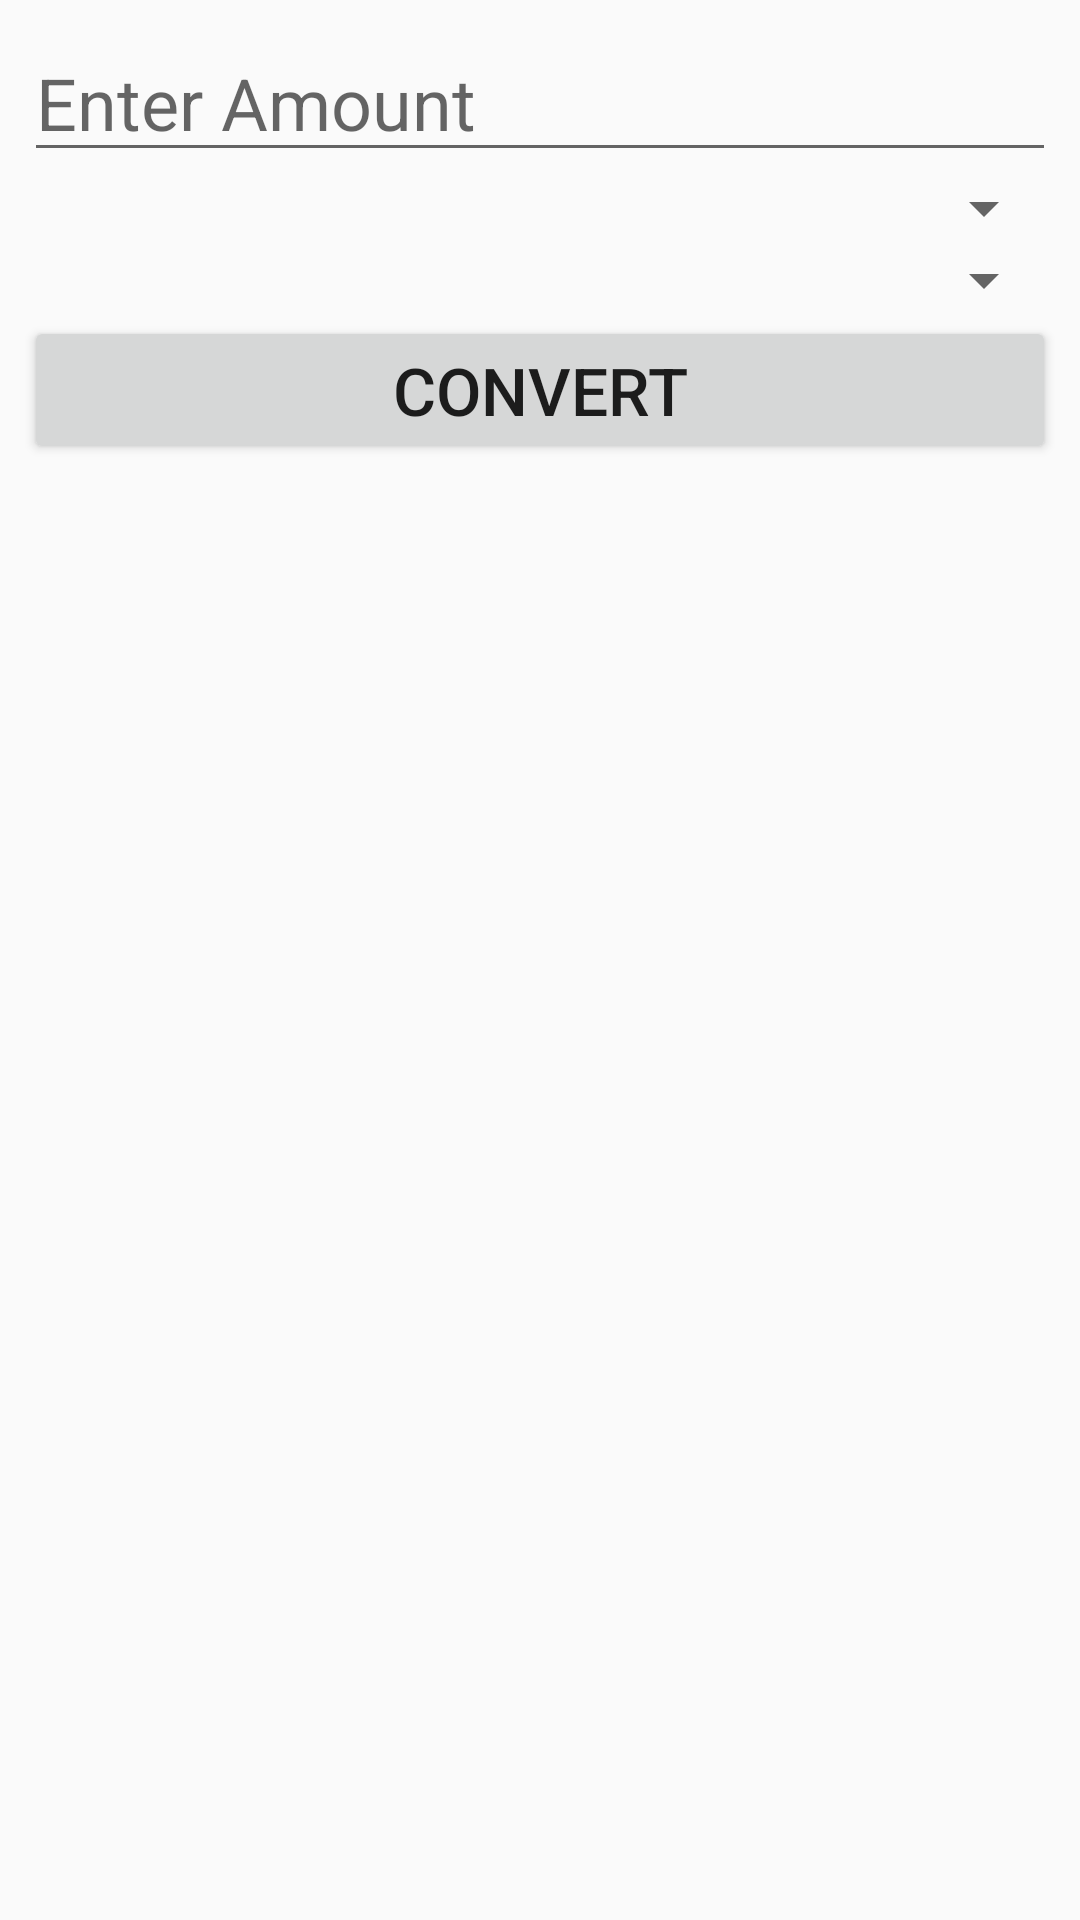

Produce the Android XML layout that renders to this screen, including the resource entries it uses.
<!-- AndroidManifest.xml: application theme AppTheme -->
<!-- res/layout/activity_main.xml -->
<?xml version="1.0" encoding="utf-8"?>
<LinearLayout
    xmlns:android="http://schemas.android.com/apk/res/android"
    xmlns:tools="http://schemas.android.com/tools"
    android:layout_width="match_parent"
    android:layout_height="match_parent"
    android:orientation="vertical"
    android:padding="8sp"
    tools:context="com.example.android.githubsearch.MainActivity">

    <EditText
        android:id="@+id/et_input_curr"
        android:layout_width="match_parent"
        android:layout_height="wrap_content"
        android:textSize="24sp"
        android:hint="Enter Amount"
        android:inputType="numberDecimal"/>

    <Spinner
        android:id="@+id/sp_base_curr"
        android:layout_width="match_parent"
        android:layout_height="wrap_content"
        android:spinnerMode="dialog"
        />

    <Spinner
        android:id="@+id/sp_dest_curr"
        android:layout_width="match_parent"
        android:layout_height="wrap_content"
        android:spinnerMode="dialog" />

    <Button
        android:id="@+id/btn_search"
        android:layout_width="match_parent"
        android:layout_height="wrap_content"
        android:text="Convert"
        android:textSize="22sp"/>

    <FrameLayout
        android:layout_width="match_parent"
        android:layout_height="match_parent">

        <TextView
            android:id="@+id/tv_conversion_result"
            android:layout_width="match_parent"
            android:layout_height="wrap_content"/>

        <TextView
            android:id="@+id/tv_loading_error"
            android:layout_width="match_parent"
            android:layout_height="wrap_content"
            android:textSize="20sp"
            android:padding="16dp"
            android:visibility="invisible"
            android:text="Unable to convert, please check internet connection and try again." />

        <ProgressBar
            android:id="@+id/pb_loading"
            android:layout_width="72dp"
            android:layout_height="72dp"
            android:layout_gravity="top|center_horizontal"
            android:layout_marginTop="32dp"
            android:visibility="invisible"/>

    </FrameLayout>


</LinearLayout>
<!-- resources referenced by this layout -->
<resources>
  <style name="AppTheme" parent="Theme.AppCompat.Light.DarkActionBar">
          
          <item name="colorPrimary">@color/colorPrimary</item>
          <item name="colorPrimaryDark">@color/colorPrimaryDark</item>
          <item name="colorAccent">@color/colorAccent</item>
          <item name="background">@color/backgroundColor</item>
      </style>
  <color name="colorPrimary">#115fdd</color>
  <color name="colorPrimaryDark">#115fdd</color>
  <color name="colorAccent">#D81B60</color>
  <color name="backgroundColor">#ced5e0</color>
</resources>
